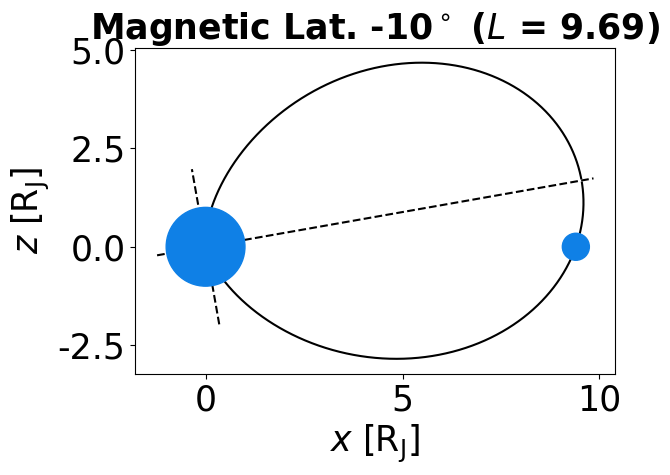

The matplotlib source for this figure:
""" gc_305_plot.py

Created on Thu Mar 22 2022
[redacted]

"""


# %% ライブラリのインポート
# from statistics import mode
# from numba import jit
# from numba.experimental import jitclass
import numpy as np
import math
import matplotlib.pyplot as plt
# import matplotlib.ticker as ptick
# from matplotlib.colors import LinearSegmentedColormap  # colormapをカスタマイズする
# from matplotlib import rc
# import matplotlib.patches as patches
# from mpl_toolkits.mplot3d import Axes3D
# import time

# from numpy.lib.npyio import savez_compressed
# from multiprocessing import Pool

# from numpy.lib.function_base import _flip_dispatcher
color = ['#0F4C81', '#FF6F61', '#645394',
         '#84BD00', '#F6BE00', '#F7CAC9', '#0F80E6']


# matplotlib フォント設定
plt.rcParams.update({'font.sans-serif': "Arial",
                     'font.family': "sans-serif",
                     'mathtext.fontset': 'custom',
                     'mathtext.rm': 'Arial',
                     'mathtext.it': 'Arial:italic',
                     'mathtext.bf': 'Arial:italic:bold'
                     })


#
#
# %% 磁場
A2 = 1.60432E+20


def Bfield(Rvec):
    """
    `Rvec` ... <ndarray> ダイポール原点の位置ベクトル
    """
    # x, y, zは木星からの距離
    x = Rvec[0]
    y = Rvec[1]
    z = Rvec[2]

    # distance
    R2 = x**2 + y**2
    r_5 = math.sqrt(R2 + z**2)**(-5)

    # Magnetic field
    Bvec = A2*r_5*np.array([3*z*x, 3*z*y, 2*z**2 - R2])

    return Bvec


#
#
# %% dipole field line equation
def dipole(x, req):
    z = np.sqrt((req*x**2)**(2/3) - x**2)
    return z


#
#
# %%
def xz_rot(x, z, theta):
    xnew = x*np.cos(np.radians(theta)) + z*np.sin(np.radians(theta))
    znew = -x*np.sin(np.radians(theta)) + z*np.cos(np.radians(theta))
    return xnew, znew


RJ = 1
RE = (1.5E+6)/(7E+7)
req = 9.4*RJ
lam = -10

# ダイポール軸
x_axis = np.linspace(-2*RJ, 2*RJ, 3)*np.sin(np.radians(0))
z_axis = np.linspace(-2*RJ, 2*RJ, 3)*np.cos(np.radians(0))
x_axis, z_axis = xz_rot(x_axis, z_axis, lam)

# 磁気赤道面
xeq = np.linspace(-1.25*RJ, 10*RJ, 3)
zeq = xeq*0
xeq, zeq = xz_rot(xeq, zeq, lam)

# Europaの位置
xe = 9.4*RJ
ze = 0
xer, zer = xz_rot(xe, ze, -lam)
req_e = ((xer**2 + zer**2)**(3/2)) / (xer**2)

# Europaを貫く磁力線
x_new = np.linspace(0, req_e+500, 1000000)
z_new1 = dipole(x_new, req_e)
z_new2 = -dipole(x_new, req_e)
x_new2, z_new1 = xz_rot(x_new, z_new1, lam)
x_new22, z_new2 = xz_rot(x_new, z_new2, lam)

fig, ax = plt.subplots(dpi=120)
ax.set_axisbelow(True)
ax.set_title('Magnetic Lat. '+str(lam)+'$^\\circ$ ($L$ = ' +
             '{:.2f}'.format(req_e/RJ)+')',
             fontsize=25,
             weight='bold')
ax.set_xlabel('$x$ [R$_{\\rm J}$]', fontsize=25)
ax.set_ylabel('$z$ [R$_{\\rm J}$]', fontsize=25)
ax.tick_params(axis='x', labelsize=25)
ax.tick_params(axis='y', labelsize=25)
ax.plot(x_new2, z_new1, linewidth=1.5,
        color='#000000', zorder=2)
ax.plot(x_new22, z_new2, linewidth=1.5, color='#000000')
ax.plot(x_axis, z_axis, linewidth=1.5, linestyle='dashed', color='#000000')
ax.plot(xeq, zeq, linewidth=1.5, linestyle='dashed', color='#000000')
ax.add_patch(plt.Circle((xe, ze), 16*RE, color=color[6], zorder=3))
ax.add_patch(plt.Circle((0, 0), RJ, color=color[6], zorder=3))
ax.set_aspect('equal')

# plt.legend()
fig.tight_layout()

plt.show()
